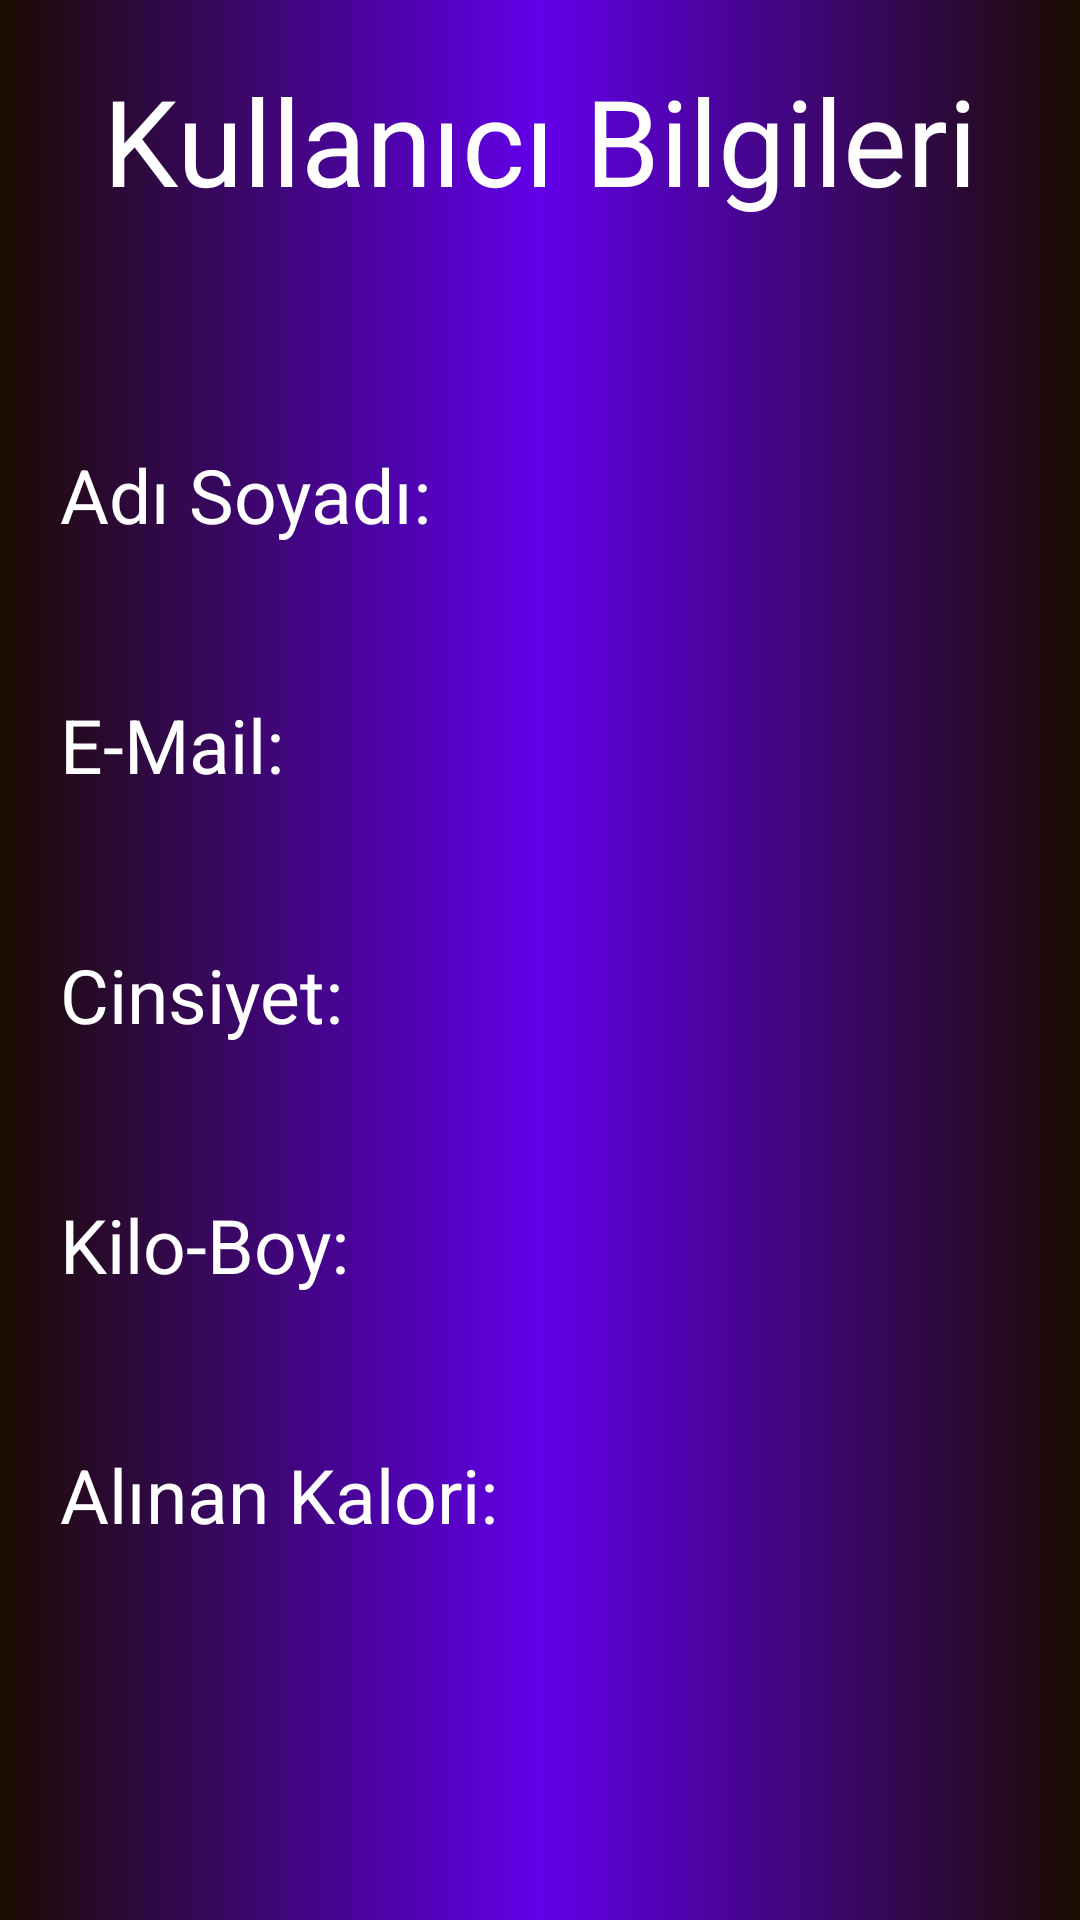

Write the Android layout XML for this screen, with the resource values it uses.
<!-- AndroidManifest.xml: application theme Theme.KaloriHesaplama -->
<!-- res/layout/activity_main4.xml -->
<?xml version="1.0" encoding="utf-8"?>
<RelativeLayout xmlns:android="http://schemas.android.com/apk/res/android"
    xmlns:app="http://schemas.android.com/apk/res-auto"
    xmlns:tools="http://schemas.android.com/tools"
    android:layout_width="match_parent"
    android:layout_height="match_parent"
    tools:context=".MainActivity4">

    <LinearLayout
        android:layout_width="match_parent"
        android:layout_height="match_parent">
        <RelativeLayout
            android:layout_weight="1"
            android:layout_width="match_parent"
            android:layout_height="match_parent"
            android:layout_alignParentStart="true"
            android:layout_alignParentTop="true"
            android:layout_marginTop="0dp"
            android:layout_marginStart="0dp"
            android:background="@drawable/shape1"/>
        <RelativeLayout
            android:layout_weight="1"
            android:layout_width="match_parent"
            android:layout_height="match_parent"
            android:layout_alignParentEnd="true"
            android:layout_alignParentTop="true"
            android:layout_marginTop="0dp"
            android:layout_marginStart="0dp"
            android:background="@drawable/shape2"/>
    </LinearLayout>

    <LinearLayout
        android:layout_width="match_parent"
        android:layout_height="match_parent"
        android:orientation="vertical">

        <TextView
            android:layout_width="wrap_content"
            android:layout_height="wrap_content"
            android:text="Kullanıcı Bilgileri"
            android:layout_marginTop="20dp"
            android:layout_marginBottom="50dp"
            android:textColor="@color/white"
            android:textSize="40sp"
            android:layout_gravity="center"/>

        <LinearLayout
            android:layout_width="match_parent"
            android:layout_height="match_parent"
            android:orientation="vertical"
            android:layout_marginBottom="100dp">

            <LinearLayout
                android:layout_weight="1"
                android:layout_width="match_parent"
                android:layout_height="match_parent"
                android:orientation="horizontal">

                <TextView
                    android:layout_width="wrap_content"
                    android:layout_height="wrap_content"
                    android:text="Adı Soyadı:"
                    android:textColor="@color/white"
                    android:textSize="25sp"
                    android:layout_marginStart="20dp"
                    android:layout_marginEnd="30dp"
                    android:layout_gravity="center"/>
                <TextView
                    android:id="@+id/isim"
                    android:layout_width="wrap_content"
                    android:layout_height="wrap_content"
                    android:textColor="@color/white"
                    android:textSize="25sp"
                    android:layout_gravity="center"/>

            </LinearLayout>
            <LinearLayout
                android:layout_weight="1"
                android:layout_width="match_parent"
                android:layout_height="match_parent"
                android:orientation="horizontal">

                <TextView
                    android:layout_width="wrap_content"
                    android:layout_height="wrap_content"
                    android:text="E-Mail:"
                    android:textColor="@color/white"
                    android:textSize="25sp"
                    android:layout_marginStart="20dp"
                    android:layout_marginEnd="30dp"
                    android:layout_gravity="center"/>
                <TextView
                    android:id="@+id/mail"
                    android:layout_width="wrap_content"
                    android:layout_height="wrap_content"
                    android:textColor="@color/white"
                    android:textSize="25sp"
                    android:layout_gravity="center"/>

            </LinearLayout>
            <LinearLayout
                android:layout_weight="1"
                android:layout_width="match_parent"
                android:layout_height="match_parent"
                android:orientation="horizontal">

                <TextView
                    android:layout_width="wrap_content"
                    android:layout_height="wrap_content"
                    android:text="Cinsiyet:  "
                    android:textColor="@color/white"
                    android:textSize="25sp"
                    android:layout_marginStart="20dp"
                    android:layout_marginEnd="30dp"
                    android:layout_gravity="center"/>
                <TextView
                    android:id="@+id/cinsiyet"
                    android:layout_width="wrap_content"
                    android:layout_height="wrap_content"
                    android:textColor="@color/white"
                    android:textSize="25sp"
                    android:layout_gravity="center"/>

            </LinearLayout>
            <LinearLayout
                android:layout_weight="1"
                android:layout_width="match_parent"
                android:layout_height="match_parent"
                android:orientation="horizontal">

                <TextView
                    android:layout_width="wrap_content"
                    android:layout_height="wrap_content"
                    android:text="Kilo-Boy:"
                    android:textColor="@color/white"
                    android:textSize="25sp"
                    android:layout_marginStart="20dp"
                    android:layout_marginEnd="30dp"
                    android:layout_gravity="center"/>
                <TextView
                    android:id="@+id/kiloboy"
                    android:layout_width="wrap_content"
                    android:layout_height="wrap_content"
                    android:textColor="@color/white"
                    android:textSize="25sp"
                    android:layout_gravity="center"/>

            </LinearLayout>
            <LinearLayout
                android:layout_weight="1"
                android:layout_width="match_parent"
                android:layout_height="match_parent"
                android:orientation="horizontal">

                <TextView
                    android:layout_width="wrap_content"
                    android:layout_height="wrap_content"
                    android:text="Alınan Kalori:"
                    android:textColor="@color/white"
                    android:textSize="25sp"
                    android:layout_marginStart="20dp"
                    android:layout_marginEnd="30dp"
                    android:layout_gravity="center"/>
                <TextView
                    android:id="@+id/kalori"
                    android:layout_width="wrap_content"
                    android:layout_height="wrap_content"
                    android:textColor="@color/white"
                    android:textSize="25sp"
                    android:layout_gravity="center"/>

            </LinearLayout>
        </LinearLayout>
    </LinearLayout>
</RelativeLayout>
<!-- resources referenced by this layout -->
<resources>
  <!-- drawable shape1 (drawable) -->
  <?xml version="1.0" encoding="utf-8"?>
  <shape xmlns:android="http://schemas.android.com/apk/res/android">
      <gradient android:startColor="#1B0C01" android:endColor="#6200EA"/>
  </shape>
  <!-- drawable shape2 (drawable) -->
  <?xml version="1.0" encoding="utf-8"?>
  <shape xmlns:android="http://schemas.android.com/apk/res/android">
      <gradient android:startColor="#6200EA" android:endColor="#1B0C01"/>
  </shape>
  <style name="Theme.KaloriHesaplama" parent="Theme.AppCompat.DayNight.NoActionBar">
          
          <item name="colorPrimary">@color/purple_500</item>
          <item name="colorPrimaryVariant">@color/purple_700</item>
          <item name="colorOnPrimary">@color/white</item>
          
          <item name="colorSecondary">@color/teal_200</item>
          <item name="colorSecondaryVariant">@color/teal_700</item>
          <item name="colorOnSecondary">@color/black</item>
          
          <item name="android:statusBarColor">?attr/colorPrimaryVariant</item>
          
      </style>
  <!-- not gathered from this repository: default colours our renderer supplied (Android Studio template values) -->
  <color name="purple_500">#FF6200EE</color>
  <color name="purple_700">#FF3700B3</color>
  <color name="teal_200">#FF03DAC5</color>
  <color name="teal_700">#FF018786</color>
  <color name="black">#FF000000</color>
  <color name="white">#FFFFFFFF</color>
</resources>
